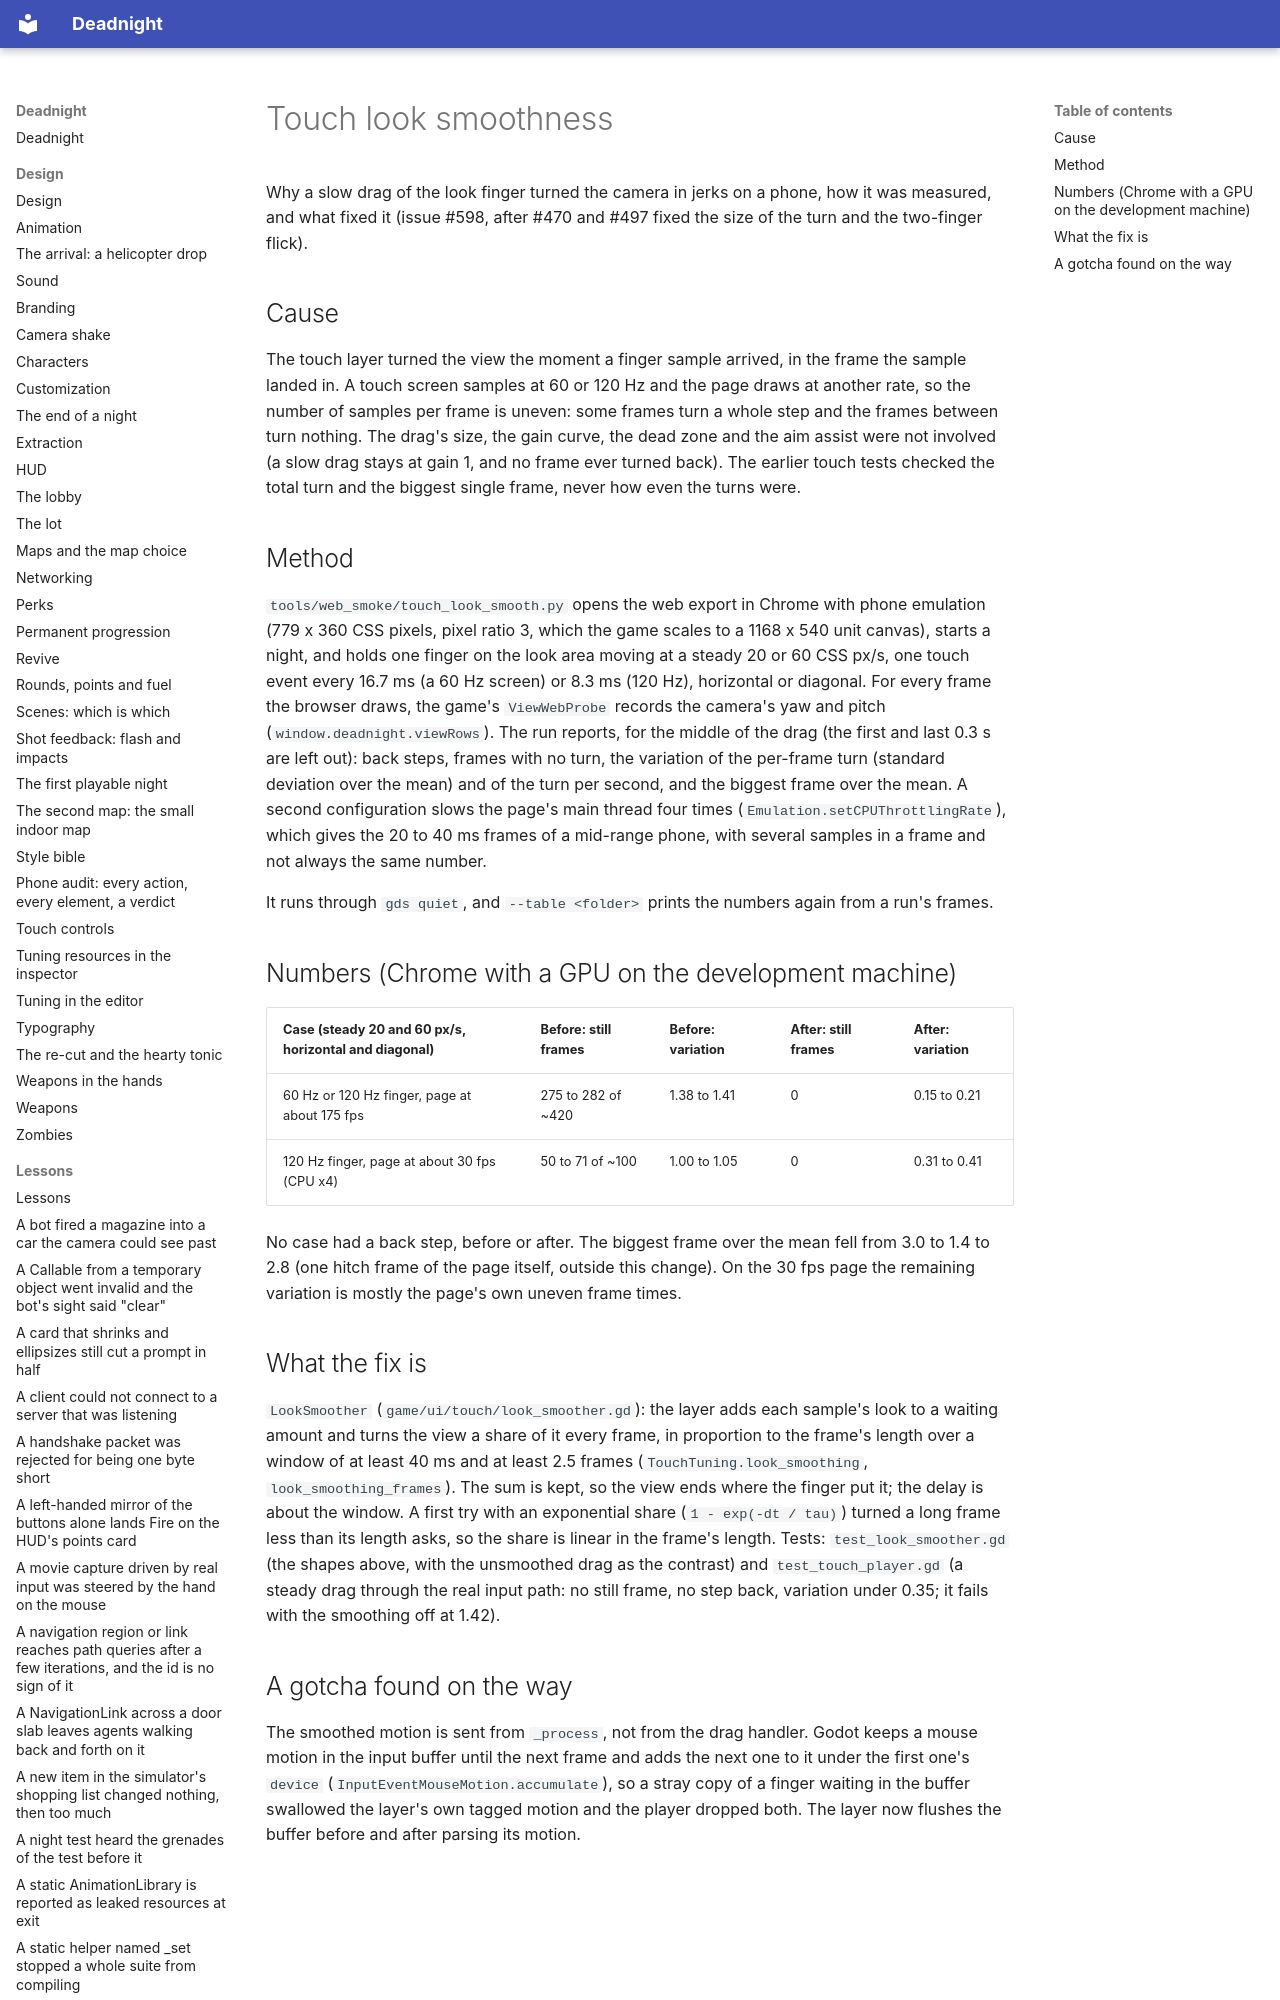

repository: Ryubara/deadnight · page: research/touch-look-smoothness/index.html · generator: mkdocs

# Touch look smoothness

Why a slow drag of the look finger turned the camera in jerks on a phone, how it was measured, and what fixed it
(issue #598, after #470 and #497 fixed the size of the turn and the two-finger flick).

## Cause

The touch layer turned the view the moment a finger sample arrived, in the frame the sample landed in. A touch screen
samples at 60 or 120 Hz and the page draws at another rate, so the number of samples per frame is uneven: some frames
turn a whole step and the frames between turn nothing. The drag's size, the gain curve, the dead zone and the aim assist
were not involved (a slow drag stays at gain 1, and no frame ever turned back). The earlier touch tests checked the
total turn and the biggest single frame, never how even the turns were.
